Run: headless pygame with SDL's dummy video driver; simulated clock (each Clock.tick advances the game by its frame time, no real sleeping); random seed 0; keys injected as events and as key.get_pressed() state; no mouse input.
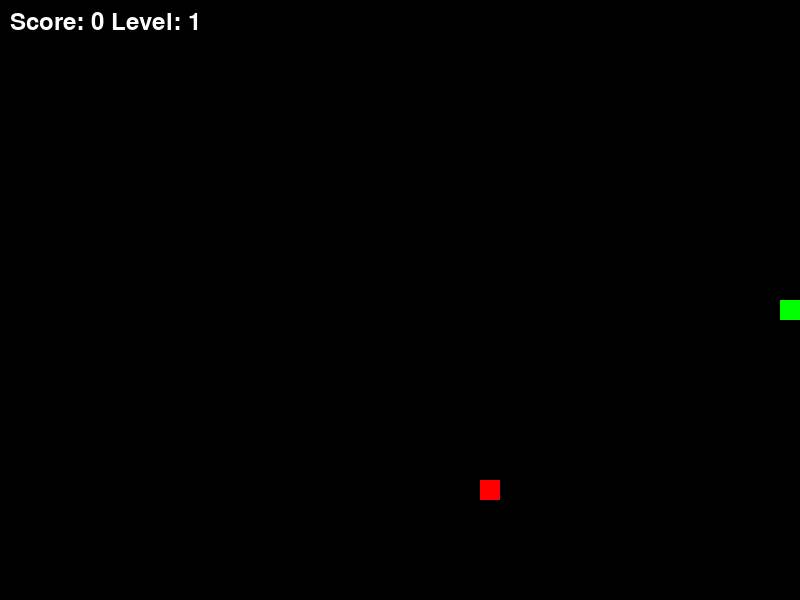
Frame 1 of 1 · flips 1–60 · no input (game ended)

The pygame program that drew these frames:

import pygame
import random

pygame.init()

WIDTH, HEIGHT = 800, 600
SCREEN = pygame.display.set_mode((WIDTH, HEIGHT))
pygame.display.set_caption("Snake Game")

WHITE = (255, 255, 255)
GREEN = (0, 255, 0)
RED = (255, 0, 0)
BLACK = (0, 0, 0)

BLOCK_SIZE = 20
SPEED = 10

class Snake:
    def __init__(self):
        self.body = [(WIDTH//2, HEIGHT//2)]
        self.direction = "RIGHT"
        self.grow = False
    
    def move(self):
        x, y = self.body[0]
        if self.direction == "UP":
            y -= BLOCK_SIZE
        elif self.direction == "DOWN":
            y += BLOCK_SIZE
        elif self.direction == "LEFT":
            x -= BLOCK_SIZE
        elif self.direction == "RIGHT":
            x += BLOCK_SIZE
        
        new_head = (x, y)
        if new_head in self.body or x < 0 or x >= WIDTH or y < 0 or y >= HEIGHT:
            return False  
        
        self.body.insert(0, new_head)
        if not self.grow:
            self.body.pop()
        else:
            self.grow = False
        return True
    
    def change_direction(self, new_direction):
        opposites = {"UP": "DOWN", "DOWN": "UP", "LEFT": "RIGHT", "RIGHT": "LEFT"}
        if new_direction != opposites.get(self.direction):
            self.direction = new_direction
    
    def draw(self):
        for segment in self.body:
            pygame.draw.rect(SCREEN, GREEN, (*segment, BLOCK_SIZE, BLOCK_SIZE))

class Food:
    def __init__(self):
        self.position = self.generate_position()
        self.timer = 300  
        self.value = random.randint(1, 3)
    
    def generate_position(self):
        return (random.randint(0, (WIDTH - BLOCK_SIZE) // BLOCK_SIZE) * BLOCK_SIZE,
                random.randint(0, (HEIGHT - BLOCK_SIZE) // BLOCK_SIZE) * BLOCK_SIZE)
    
    def reset(self):
        self.position = self.generate_position()
        self.timer = 300
        self.value = random.randint(1, 3)
    
    def draw(self):
        pygame.draw.rect(SCREEN, RED, (*self.position, BLOCK_SIZE, BLOCK_SIZE))

snake = Snake()
food = Food()
score = 0
level = 1
running = True
font = pygame.font.Font(None, 36)
clock = pygame.time.Clock()
while running:
    SCREEN.fill(BLACK)
    for event in pygame.event.get():
        if event.type == pygame.QUIT:
            running = False
        elif event.type == pygame.KEYDOWN:
            if event.key == pygame.K_UP:
                snake.change_direction("UP")
            elif event.key == pygame.K_DOWN:
                snake.change_direction("DOWN")
            elif event.key == pygame.K_LEFT:
                snake.change_direction("LEFT")
            elif event.key == pygame.K_RIGHT:
                snake.change_direction("RIGHT")
    
    if not snake.move():
        running = False  
    
    if snake.body[0] == food.position:
        score += food.value
        snake.grow = True
        food.reset()
        if score % 10 == 0:
            level += 1
            SPEED += 2
    
    food.timer -= 1
    if food.timer <= 0:
        food.reset()
    
    snake.draw()
    food.draw()
    
    score_text = font.render(f"Score: {score} Level: {level}", True, WHITE)
    SCREEN.blit(score_text, (10, 10))
    
    pygame.display.update()
    clock.tick(SPEED)

pygame.quit()
